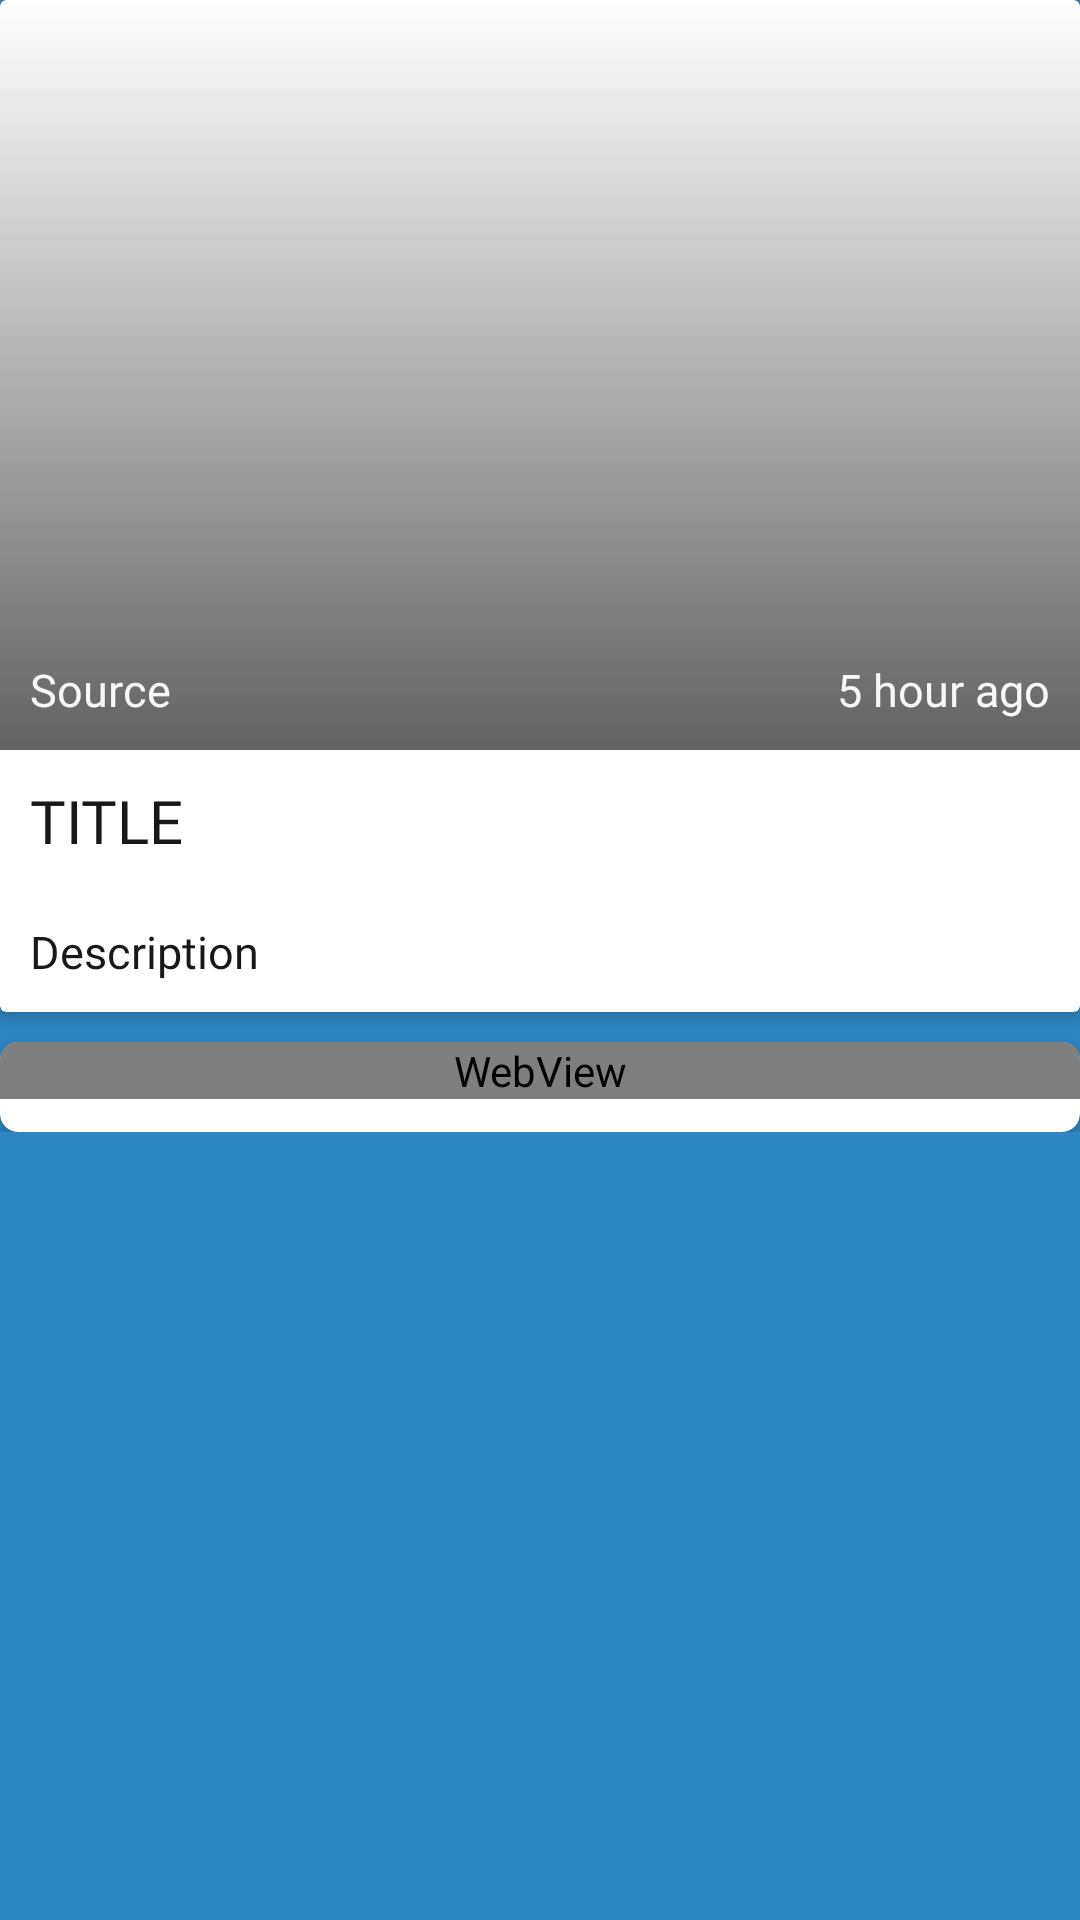

Reconstruct the res/layout file that produces this screen, plus the resources it refers to.
<!-- AndroidManifest.xml: application theme AppTheme -->
<!-- res/layout/activity_detailed_news.xml -->
<?xml version="1.0" encoding="utf-8"?>
<LinearLayout xmlns:android="http://schemas.android.com/apk/res/android"
    xmlns:app="http://schemas.android.com/apk/res-auto"
    xmlns:tools="http://schemas.android.com/tools"
    android:layout_width="match_parent"
    android:layout_height="match_parent"
    android:background="@color/colorPrimaryDark"
    android:orientation="vertical"
    tools:context=".DetailedNewsActivity">

    <ScrollView
        android:layout_width="match_parent"
        android:layout_height="match_parent">

        <LinearLayout
            android:layout_width="match_parent"
            android:layout_height="wrap_content"
            android:orientation="vertical">

            <androidx.cardview.widget.CardView
                android:layout_width="match_parent"
                android:layout_height="wrap_content"
                android:id="@+id/cardView"
                app:cardElevation="4dp">

                <LinearLayout
                    android:layout_width="match_parent"
                    android:layout_height="wrap_content"
                    android:orientation="vertical">



                    <FrameLayout
                        android:layout_width="match_parent"
                        android:layout_height="250dp">


                        <ProgressBar
                            android:layout_width="30dp"
                            android:layout_height="30dp"
                            android:layout_gravity="center"
                            android:id="@+id/loader"/>

                        <ImageView
                            android:id="@+id/imageView"
                            android:layout_width="match_parent"
                            android:layout_height="match_parent"
                            android:scaleType="centerCrop" />



                        <ImageView
                            android:layout_width="match_parent"
                            android:layout_height="match_parent"
                            android:background="@drawable/gradient"/>



                        <LinearLayout
                            android:layout_width="match_parent"
                            android:layout_height="wrap_content"
                            android:padding="10dp"
                            android:layout_gravity="bottom"
                            android:orientation="horizontal">

                            <TextView
                                android:layout_width="wrap_content"
                                android:layout_height="wrap_content"
                                android:text="Source"
                                android:textSize="15dp"
                                android:fontFamily="@font/g_light"
                                android:textColor="@color/white"
                                android:id="@+id/tvSource"/>

                            <TextView
                                android:layout_width="match_parent"
                                android:layout_height="wrap_content"
                                android:text="5 hour ago"
                                android:gravity="right"
                                android:textSize="15dp"
                                android:fontFamily="@font/g_light"
                                android:textColor="@color/white"
                                android:id="@+id/tvDate"/>
                        </LinearLayout>
                    </FrameLayout>

                    <TextView
                        android:layout_width="wrap_content"
                        android:layout_height="wrap_content"
                        android:text="TITLE"
                        android:padding="10dp"
                        android:textSize="20dp"
                        android:fontFamily="@font/g_bold"
                        android:textColor="@color/black"
                        android:id="@+id/tvTitle"/>

                    <TextView
                        android:layout_width="match_parent"
                        android:layout_height="wrap_content"
                        android:text="Description"
                        android:textSize="15dp"
                        android:padding="10dp"
                        android:fontFamily="@font/g_light"
                        android:textColor="@color/black"
                        android:id="@+id/tvDesc"/>
                </LinearLayout>



            </androidx.cardview.widget.CardView>


            <androidx.cardview.widget.CardView
                android:layout_width="match_parent"
                android:layout_height="match_parent"
                app:cardElevation="4dp"
                android:layout_marginTop="10dp"
                app:cardCornerRadius="6dp">

                <ProgressBar
                    android:layout_width="30dp"
                    android:layout_height="30dp"
                    android:layout_gravity="center"
                    android:id="@+id/webViewLoader"/>

                <WebView
                    android:layout_width="match_parent"
                    android:layout_height="match_parent"
                    android:id="@+id/webView"/>

            </androidx.cardview.widget.CardView>
        </LinearLayout>
    </ScrollView>

</LinearLayout>
<!-- resources referenced by this layout -->
<resources>
  <color name="black">#191819</color>
  <color name="colorPrimaryDark">#2E86C1</color>
  <color name="white">#f7f6f9</color>
  <!-- drawable gradient (drawable) -->
  <?xml version="1.0" encoding="utf-8"?>
  <shape xmlns:android="http://schemas.android.com/apk/res/android">
  
      <gradient
          android:startColor="#AB161515"
          android:endColor="@android:color/transparent"
          android:angle="90"/>
  </shape>
  <style name="AppTheme" parent="Theme.AppCompat.Light.NoActionBar">
          
          <item name="colorPrimary">@color/colorPrimary</item>
          <item name="colorPrimaryDark">@color/Mate</item>
          <item name="colorAccent">@color/colorAccent</item>
      </style>
  <color name="colorPrimary">#FFF15D54</color>
  <color name="Mate">#1F618D</color>
  <color name="colorAccent">#E8EDEE</color>
</resources>
